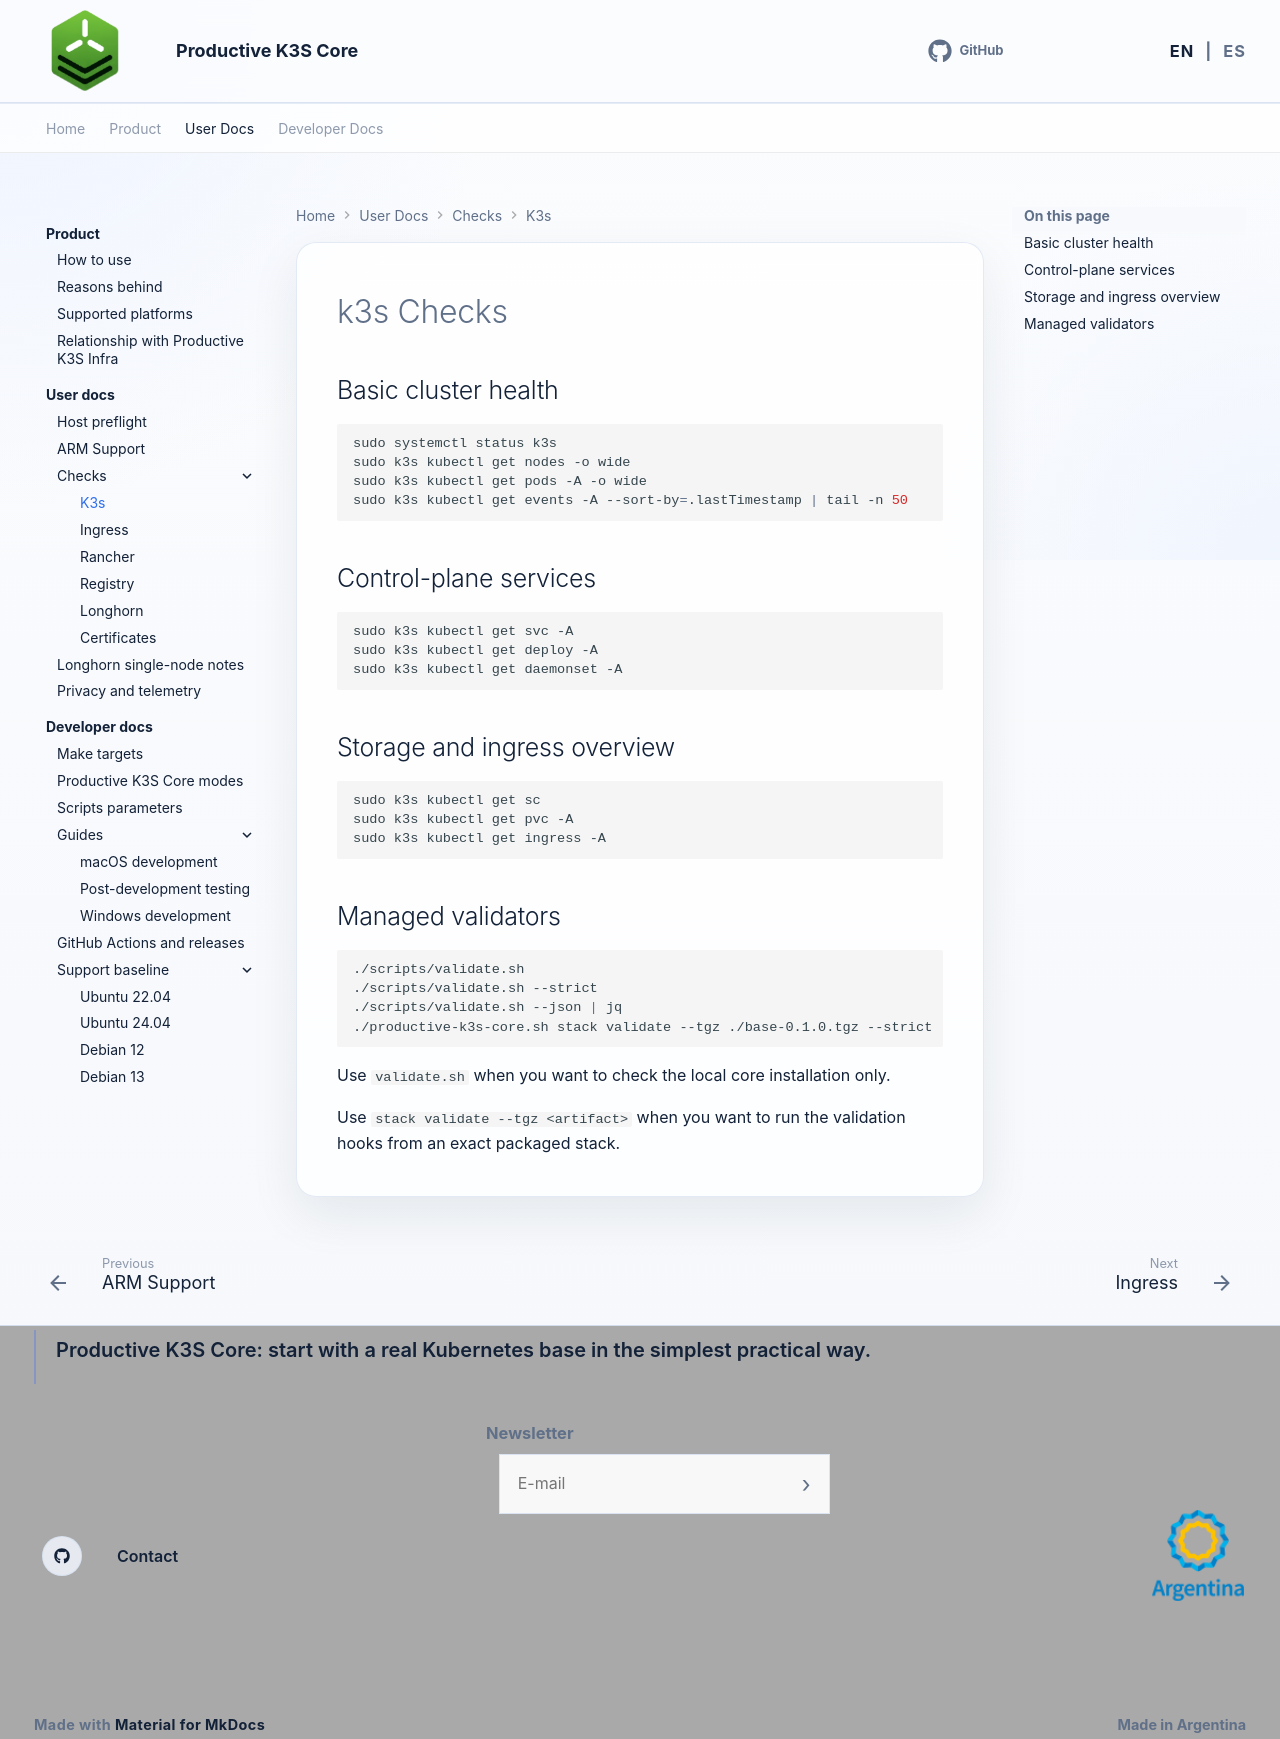

repository: productive-k3s/productive-k3s-core · page: en/user-docs/k3s-checks/index.html · generator: mkdocs

# k3s Checks

## Basic cluster health

```bash
sudo systemctl status k3s
sudo k3s kubectl get nodes -o wide
sudo k3s kubectl get pods -A -o wide
sudo k3s kubectl get events -A --sort-by=.lastTimestamp | tail -n 50
```

## Control-plane services

```bash
sudo k3s kubectl get svc -A
sudo k3s kubectl get deploy -A
sudo k3s kubectl get daemonset -A
```

## Storage and ingress overview

```bash
sudo k3s kubectl get sc
sudo k3s kubectl get pvc -A
sudo k3s kubectl get ingress -A
```

## Managed validators

```bash
./scripts/validate.sh
./scripts/validate.sh --strict
./scripts/validate.sh --json | jq
./productive-k3s-core.sh stack validate --tgz ./base-0.1.0.tgz --strict
```

Use `validate.sh` when you want to check the local core installation only.

Use `stack validate --tgz <artifact>` when you want to run the validation hooks from an exact packaged stack.
